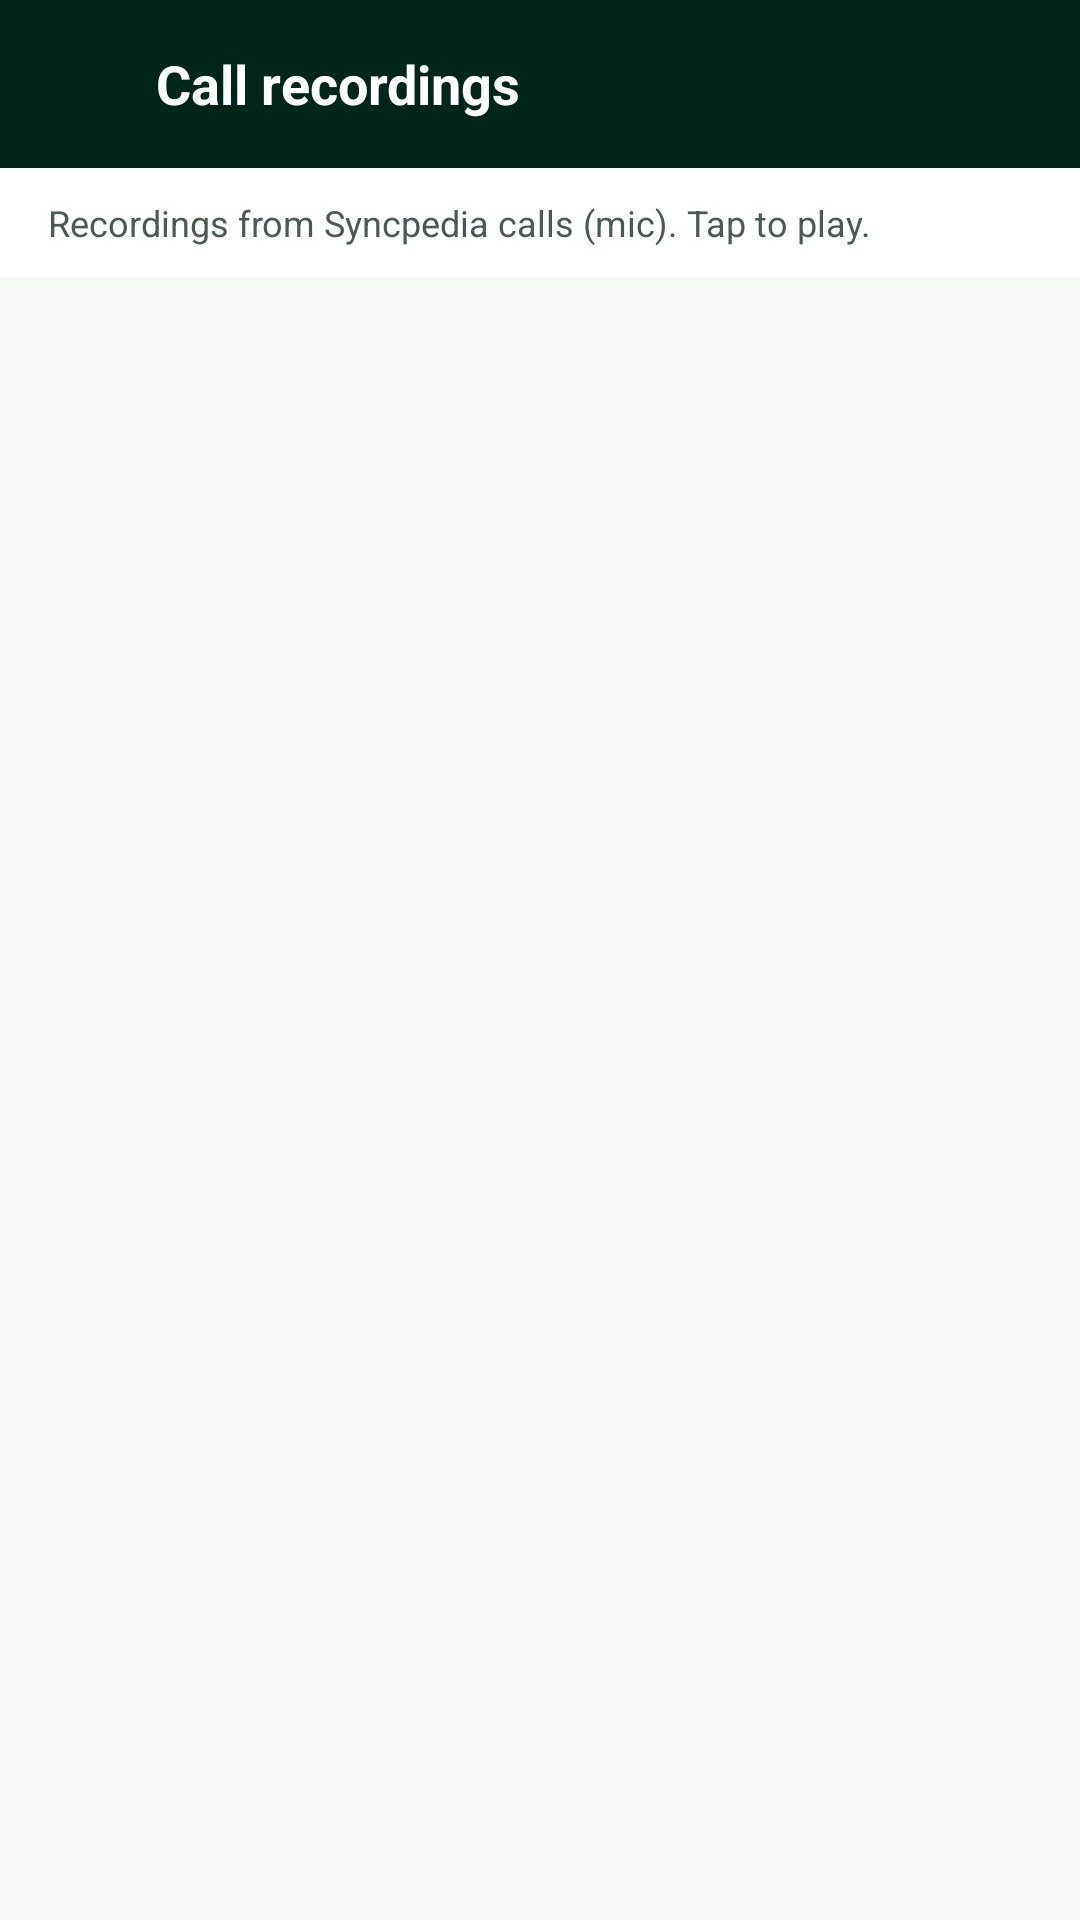

Layout XML and referenced resources for this Android screen:
<!-- AndroidManifest.xml: activity theme Theme.SyncpediaDark -->
<!-- res/layout/activity_call_recordings.xml -->
<?xml version="1.0" encoding="utf-8"?>
<LinearLayout xmlns:android="http://schemas.android.com/apk/res/android"
    xmlns:app="http://schemas.android.com/apk/res-auto"
    android:layout_width="match_parent"
    android:layout_height="match_parent"
    android:background="@color/bg_page"
    android:orientation="vertical">

    <LinearLayout
        android:layout_width="match_parent"
        android:layout_height="56dp"
        android:background="@color/bg_toolbar"
        android:gravity="center_vertical"
        android:orientation="horizontal"
        android:paddingHorizontal="8dp">

        <ImageButton
            android:id="@+id/btnRecBack"
            android:layout_width="44dp"
            android:layout_height="44dp"
            android:background="?attr/selectableItemBackgroundBorderless"
            android:contentDescription="Back"
            android:src="@drawable/ic_chevron_right"
            android:rotation="180"
            app:tint="@color/text_on_toolbar"/>

        <TextView
            android:layout_width="0dp"
            android:layout_height="wrap_content"
            android:layout_weight="1"
            android:text="Call recordings"
            android:textColor="@color/text_on_toolbar"
            android:textSize="18sp"
            android:textStyle="bold"/>
    </LinearLayout>

    <TextView
        android:id="@+id/tvRecHint"
        android:layout_width="match_parent"
        android:layout_height="wrap_content"
        android:background="@color/bg_card"
        android:paddingHorizontal="16dp"
        android:paddingVertical="10dp"
        android:text="Recordings from Syncpedia calls (mic). Tap to play."
        android:textColor="@color/text_secondary"
        android:textSize="12sp"/>

    <FrameLayout
        android:layout_width="match_parent"
        android:layout_height="0dp"
        android:layout_weight="1">

        <androidx.recyclerview.widget.RecyclerView
            android:id="@+id/rvRecordings"
            android:layout_width="match_parent"
            android:layout_height="match_parent"
            android:clipToPadding="false"
            android:padding="8dp"/>

        <TextView
            android:id="@+id/tvRecEmpty"
            android:layout_width="wrap_content"
            android:layout_height="wrap_content"
            android:layout_gravity="center"
            android:gravity="center"
            android:padding="24dp"
            android:text="No recordings yet.\nPlace a call from Syncpedia with Microphone allowed."
            android:textColor="@color/text_muted"
            android:textSize="14sp"
            android:visibility="gone"/>
    </FrameLayout>
</LinearLayout>
<!-- resources referenced by this layout -->
<resources>
  <color name="bg_card">#FFFFFF</color>
  <color name="bg_page">#F6F8F6</color>
  <color name="bg_toolbar">#00261A</color>
  <color name="text_muted">#5E6E66</color>
  <color name="text_on_toolbar">#FFFFFF</color>
  <color name="text_secondary">#4A5A52</color>
  <style name="Theme.SyncpediaDark" parent="Theme.MaterialComponents.DayNight.NoActionBar">
          <item name="colorPrimary">@color/syncpedia_teal</item>
          <item name="colorPrimaryDark">@color/bg_toolbar</item>
          <item name="colorPrimaryVariant">@color/bg_toolbar</item>
          <item name="colorSecondary">@color/syncpedia_orange</item>
          <item name="colorAccent">@color/syncpedia_orange</item>
          <item name="android:windowBackground">@color/bg_page</item>
          <item name="android:windowLightNavigationBar">true</item>
          <item name="android:textColorPrimary">@color/text_primary</item>
          <item name="android:textColorSecondary">@color/text_secondary</item>
          <item name="colorOnPrimary">@color/text_on_primary</item>
          <item name="colorSurface">@color/bg_card</item>
          <item name="colorOnSurface">@color/text_primary</item>
          <item name="android:colorBackground">@color/bg_page</item>
          <item name="colorError">@color/logout_red</item>
      </style>
  <color name="syncpedia_teal">#00381F</color>
  <color name="syncpedia_orange">#FF6200</color>
  <color name="text_primary">#0E1A14</color>
  <color name="text_on_primary">#FFFFFF</color>
  <color name="logout_red">#D03B3B</color>
</resources>
